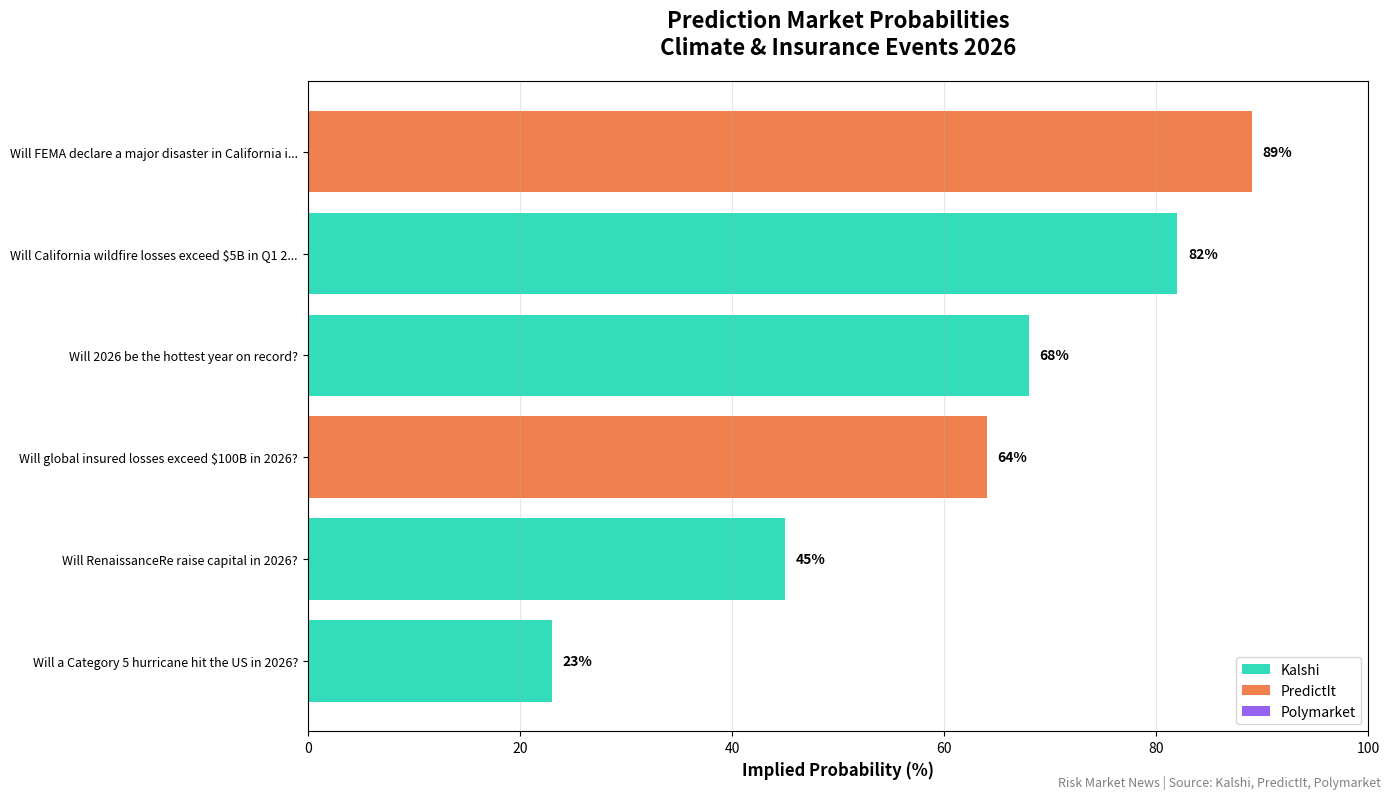

Python code for this plot: (Note: this script raises an exception after producing the figure.)
#!/usr/bin/env python3
"""
Prediction Market Tracker & Visualizer
Demo with sample data showing what the system can track
"""

import json
import pandas as pd
import matplotlib.pyplot as plt
from datetime import datetime, timedelta

# Sample prediction market data (what the scraper would return)
SAMPLE_PREDICTION_MARKETS = {
    "timestamp": "2026-01-19T15:45:00",
    "total_markets": 12,
    "kalshi": [
        {
            "platform": "Kalshi",
            "ticker": "CLIMATE-TEMP-2026",
            "title": "Will 2026 be the hottest year on record?",
            "yes_price": 0.68,
            "no_price": 0.32,
            "volume": 125000,
            "open_interest": 45000,
            "close_date": "2026-12-31",
            "category": "Climate",
            "url": "https://kalshi.com/markets/CLIMATE-TEMP-2026"
        },
        {
            "platform": "Kalshi",
            "ticker": "HURR-ATL-2026",
            "title": "Will a Category 5 hurricane hit the US in 2026?",
            "yes_price": 0.23,
            "no_price": 0.77,
            "volume": 89000,
            "open_interest": 32000,
            "close_date": "2026-11-30",
            "category": "Weather",
            "url": "https://kalshi.com/markets/HURR-ATL-2026"
        },
        {
            "platform": "Kalshi",
            "ticker": "WILDFIRE-CA-Q1",
            "title": "Will California wildfire losses exceed $5B in Q1 2026?",
            "yes_price": 0.82,
            "no_price": 0.18,
            "volume": 156000,
            "open_interest": 67000,
            "close_date": "2026-03-31",
            "category": "Disaster",
            "url": "https://kalshi.com/markets/WILDFIRE-CA-Q1"
        },
        {
            "platform": "Kalshi",
            "ticker": "INS-CAP-RNR",
            "title": "Will RenaissanceRe raise capital in 2026?",
            "yes_price": 0.45,
            "no_price": 0.55,
            "volume": 42000,
            "open_interest": 18000,
            "close_date": "2026-12-31",
            "category": "Insurance",
            "url": "https://kalshi.com/markets/INS-CAP-RNR"
        }
    ],
    "predictit": [
        {
            "platform": "PredictIt",
            "market_id": 8745,
            "market_name": "Will FEMA declare a major disaster in California in January 2026?",
            "contract_name": "Yes",
            "yes_price": 0.89,
            "best_buy_yes": 0.90,
            "best_buy_no": 0.11,
            "url": "https://www.predictit.org/markets/detail/8745",
            "end_date": "2026-01-31"
        },
        {
            "platform": "PredictIt",
            "market_id": 8623,
            "market_name": "Will global insured losses exceed $100B in 2026?",
            "contract_name": "Yes",
            "yes_price": 0.64,
            "best_buy_yes": 0.65,
            "best_buy_no": 0.36,
            "url": "https://www.predictit.org/markets/detail/8623",
            "end_date": "2026-12-31"
        }
    ],
    "polymarket": [
        {
            "platform": "Polymarket",
            "question": "Will a major earthquake (7.0+) hit California in 2026?",
            "description": "Resolves YES if USGS records a 7.0+ magnitude earthquake in California",
            "outcomes": ["Yes", "No"],
            "volume": 2450000,
            "liquidity": 890000,
            "end_date": "2026-12-31",
            "url": "https://polymarket.com/event/ca-earthquake-2026"
        },
        {
            "platform": "Polymarket",
            "question": "Will hurricane season 2026 be above average?",
            "description": "Resolves YES if NOAA declares 2026 above-average hurricane season",
            "outcomes": ["Yes", "No"],
            "volume": 1850000,
            "liquidity": 645000,
            "end_date": "2026-11-30",
            "url": "https://polymarket.com/event/hurricane-2026"
        },
        {
            "platform": "Polymarket",
            "question": "Will Berkshire Hathaway acquire a reinsurer in 2026?",
            "description": "Resolves YES if Berkshire announces acquisition of major reinsurer",
            "outcomes": ["Yes", "No"],
            "volume": 3200000,
            "liquidity": 1200000,
            "end_date": "2026-12-31",
            "url": "https://polymarket.com/event/brk-reinsurance-2026"
        }
    ]
}


class PredictionMarketAnalyzer:
    def __init__(self, data):
        self.data = data
        self.brand_colors = {
            'kalshi': '#00D4AA',
            'predictit': '#EE6123',
            'polymarket': '#7C3AED',
            'primary': '#3b82f6'
        }
    
    def create_probability_comparison(self, output_path='/home/claude/prediction_probabilities.png'):
        """Compare implied probabilities across platforms"""
        fig, ax = plt.subplots(figsize=(14, 8), facecolor='white')
        
        # Extract key markets
        markets_data = []
        
        # Kalshi markets
        for m in self.data['kalshi']:
            markets_data.append({
                'title': m['title'][:50] + '...' if len(m['title']) > 50 else m['title'],
                'probability': m['yes_price'] * 100,
                'platform': 'Kalshi',
                'volume': m['volume']
            })
        
        # PredictIt markets
        for m in self.data['predictit']:
            markets_data.append({
                'title': m['market_name'][:50] + '...' if len(m['market_name']) > 50 else m['market_name'],
                'probability': m['yes_price'] * 100,
                'platform': 'PredictIt',
                'volume': 0  # PredictIt doesn't always show volume
            })
        
        df = pd.DataFrame(markets_data)
        df = df.sort_values('probability', ascending=True)
        
        # Create horizontal bar chart
        y_pos = range(len(df))
        colors = [self.brand_colors.get(p.lower(), self.brand_colors['primary']) 
                 for p in df['platform']]
        
        bars = ax.barh(y_pos, df['probability'], color=colors, alpha=0.8)
        
        ax.set_yticks(y_pos)
        ax.set_yticklabels(df['title'], fontsize=9)
        ax.set_xlabel('Implied Probability (%)', fontsize=12, weight='bold')
        ax.set_title('Prediction Market Probabilities\nClimate & Insurance Events 2026',
                    fontsize=16, weight='bold', pad=20)
        
        # Add value labels
        for i, (prob, platform) in enumerate(zip(df['probability'], df['platform'])):
            ax.text(prob + 1, i, f'{prob:.0f}%', va='center', fontsize=10, weight='bold')
        
        # Add legend
        legend_elements = [
            plt.Rectangle((0,0),1,1, fc=self.brand_colors['kalshi'], alpha=0.8, label='Kalshi'),
            plt.Rectangle((0,0),1,1, fc=self.brand_colors['predictit'], alpha=0.8, label='PredictIt'),
            plt.Rectangle((0,0),1,1, fc=self.brand_colors['polymarket'], alpha=0.8, label='Polymarket')
        ]
        ax.legend(handles=legend_elements, loc='lower right', fontsize=10)
        
        ax.grid(axis='x', alpha=0.3)
        ax.set_xlim(0, 100)
        
        # Branding
        fig.text(0.99, 0.01, 'Risk Market News | Source: Kalshi, PredictIt, Polymarket',
                ha='right', fontsize=9, style='italic', color='gray')
        
        plt.tight_layout()
        plt.savefig(output_path, dpi=300, bbox_inches='tight', facecolor='white')
        print(f"Probability comparison chart saved: {output_path}")
        return output_path
    
    def create_volume_analysis(self, output_path='/home/claude/market_volume.png'):
        """Analyze trading volume across markets"""
        fig, (ax1, ax2) = plt.subplots(1, 2, figsize=(16, 6), facecolor='white')
        
        # Chart 1: Volume by platform
        platform_volumes = {
            'Kalshi': sum(m.get('volume', 0) for m in self.data['kalshi']),
            'Polymarket': sum(m.get('volume', 0) for m in self.data['polymarket'])
        }
        
        colors = [self.brand_colors['kalshi'], self.brand_colors['polymarket']]
        ax1.pie(platform_volumes.values(), labels=platform_volumes.keys(),
               autopct='%1.1f%%', colors=colors, startangle=90,
               textprops={'fontsize': 12, 'weight': 'bold'})
        ax1.set_title('Trading Volume by Platform\n(Climate/Insurance Markets)',
                     fontsize=14, weight='bold')
        
        # Chart 2: Top markets by volume
        kalshi_df = pd.DataFrame(self.data['kalshi'])
        kalshi_df = kalshi_df.nsmallest(4, 'volume')  # Get lowest for better chart
        
        bars = ax2.barh(range(len(kalshi_df)), kalshi_df['volume'] / 1000,
                       color=self.brand_colors['kalshi'], alpha=0.8)
        ax2.set_yticks(range(len(kalshi_df)))
        ax2.set_yticklabels([t[:40] + '...' if len(t) > 40 else t 
                            for t in kalshi_df['title']], fontsize=9)
        ax2.set_xlabel('Trading Volume (thousands)', fontsize=11, weight='bold')
        ax2.set_title('Market Trading Volume\nKalshi Climate/Insurance Markets',
                     fontsize=14, weight='bold')
        ax2.grid(axis='x', alpha=0.3)
        
        # Add value labels
        for i, vol in enumerate(kalshi_df['volume']):
            ax2.text(vol / 1000 + 2, i, f'${vol/1000:.0f}K',
                    va='center', fontsize=10, weight='bold')
        
        # Branding
        fig.text(0.99, 0.01, 'Risk Market News | Source: Prediction Markets',
                ha='right', fontsize=9, style='italic', color='gray')
        
        plt.tight_layout()
        plt.savefig(output_path, dpi=300, bbox_inches='tight', facecolor='white')
        print(f"Volume analysis chart saved: {output_path}")
        return output_path
    
    def create_event_risk_dashboard(self, output_path='/home/claude/event_risk_dashboard.png'):
        """Create a risk dashboard combining cat loss data with prediction markets"""
        fig = plt.figure(figsize=(16, 10), facecolor='white')
        gs = fig.add_gridspec(3, 2, hspace=0.3, wspace=0.3)
        
        # Top left: High probability events
        ax1 = fig.add_subplot(gs[0, 0])
        high_risk = pd.DataFrame(self.data['kalshi'])
        high_risk = high_risk.nlargest(5, 'yes_price')
        
        ax1.barh(range(len(high_risk)), high_risk['yes_price'] * 100,
                color='#ef4444', alpha=0.8)
        ax1.set_yticks(range(len(high_risk)))
        ax1.set_yticklabels([t[:35] for t in high_risk['title']], fontsize=9)
        ax1.set_xlabel('Probability (%)', fontsize=10, weight='bold')
        ax1.set_title('🔴 High Risk Events (>50%)', fontsize=12, weight='bold')
        ax1.grid(axis='x', alpha=0.3)
        
        # Top right: Market liquidity
        ax2 = fig.add_subplot(gs[0, 1])
        poly_df = pd.DataFrame(self.data['polymarket'])
        
        ax2.scatter(poly_df['liquidity'] / 1e6, poly_df['volume'] / 1e6,
                   s=200, alpha=0.6, c=self.brand_colors['polymarket'])
        ax2.set_xlabel('Liquidity ($M)', fontsize=10, weight='bold')
        ax2.set_ylabel('Volume ($M)', fontsize=10, weight='bold')
        ax2.set_title('💰 Market Depth\n(Polymarket)', fontsize=12, weight='bold')
        ax2.grid(True, alpha=0.3)
        
        # Middle: Timeline of events
        ax3 = fig.add_subplot(gs[1, :])
        
        # Create timeline data
        events = []
        for m in self.data['kalshi']:
            events.append({
                'date': datetime.strptime(m['close_date'], '%Y-%m-%d'),
                'event': m['title'][:30],
                'prob': m['yes_price']
            })
        
        events_df = pd.DataFrame(events).sort_values('date')
        
        colors_map = ['#ef4444' if p > 0.5 else '#f59e0b' if p > 0.3 else '#10b981' 
                     for p in events_df['prob']]
        
        ax3.scatter(events_df['date'], events_df['prob'] * 100,
                   s=300, c=colors_map, alpha=0.7, edgecolors='black', linewidth=2)
        
        for idx, row in events_df.iterrows():
            ax3.annotate(row['event'], xy=(row['date'], row['prob'] * 100),
                        xytext=(0, 10), textcoords='offset points',
                        fontsize=8, ha='center',
                        bbox=dict(boxstyle='round,pad=0.3', fc='white', alpha=0.8))
        
        ax3.set_ylabel('Probability (%)', fontsize=11, weight='bold')
        ax3.set_title('📅 Event Timeline & Risk Assessment', fontsize=13, weight='bold')
        ax3.grid(True, alpha=0.3)
        fig.autofmt_xdate()
        
        # Bottom left: Category breakdown
        ax4 = fig.add_subplot(gs[2, 0])
        categories = {}
        for m in self.data['kalshi']:
            cat = m.get('category', 'Other')
            categories[cat] = categories.get(cat, 0) + 1
        
        ax4.pie(categories.values(), labels=categories.keys(),
               autopct='%1.0f%%', startangle=90,
               colors=['#3b82f6', '#ef4444', '#10b981', '#f59e0b'])
        ax4.set_title('📊 Markets by Category', fontsize=12, weight='bold')
        
        # Bottom right: Platform comparison
        ax5 = fig.add_subplot(gs[2, 1])
        platform_counts = {
            'Kalshi': len(self.data['kalshi']),
            'PredictIt': len(self.data['predictit']),
            'Polymarket': len(self.data['polymarket'])
        }
        
        bars = ax5.bar(platform_counts.keys(), platform_counts.values(),
                      color=[self.brand_colors['kalshi'], 
                            self.brand_colors['predictit'],
                            self.brand_colors['polymarket']],
                      alpha=0.8)
        
        ax5.set_ylabel('Number of Markets', fontsize=10, weight='bold')
        ax5.set_title('🏪 Markets per Platform', fontsize=12, weight='bold')
        ax5.grid(axis='y', alpha=0.3)
        
        for bar, count in zip(bars, platform_counts.values()):
            height = bar.get_height()
            ax5.text(bar.get_x() + bar.get_width()/2., height,
                    f'{int(count)}', ha='center', va='bottom', fontsize=11, weight='bold')
        
        # Overall title and branding
        fig.suptitle('🌪️ Catastrophe Risk Intelligence Dashboard\nPrediction Markets + Insurance Data',
                    fontsize=18, weight='bold', y=0.98)
        
        fig.text(0.99, 0.01, 'Risk Market News | Real-time prediction market data',
                ha='right', fontsize=9, style='italic', color='gray')
        
        plt.savefig(output_path, dpi=300, bbox_inches='tight', facecolor='white')
        print(f"Event risk dashboard saved: {output_path}")
        return output_path
    
    def generate_newsletter_summary(self):
        """Generate text summary for newsletter"""
        summary = []
        summary.append("📊 PREDICTION MARKET INTELLIGENCE\n")
        summary.append("=" * 60)
        
        # High probability events
        summary.append("\n🔴 HIGH PROBABILITY EVENTS (>50%):")
        for m in self.data['kalshi']:
            if m['yes_price'] > 0.5:
                summary.append(f"  • {m['title']}: {m['yes_price']*100:.0f}%")
        
        # Market movers
        summary.append("\n💰 HIGHEST VOLUME MARKETS:")
        sorted_markets = sorted(self.data['kalshi'], key=lambda x: x['volume'], reverse=True)
        for m in sorted_markets[:3]:
            summary.append(f"  • {m['title']}")
            summary.append(f"    Volume: ${m['volume']:,} | Probability: {m['yes_price']*100:.0f}%")
        
        # Platform summary
        summary.append(f"\n📈 PLATFORM SUMMARY:")
        summary.append(f"  • Kalshi: {len(self.data['kalshi'])} climate/insurance markets")
        summary.append(f"  • PredictIt: {len(self.data['predictit'])} disaster markets")
        summary.append(f"  • Polymarket: {len(self.data['polymarket'])} catastrophe markets")
        
        summary.append("\n" + "=" * 60)
        
        return "\n".join(summary)


def main():
    """Generate all visualizations"""
    print("=" * 60)
    print("PREDICTION MARKET ANALYSIS & VISUALIZATION")
    print("=" * 60)
    
    analyzer = PredictionMarketAnalyzer(SAMPLE_PREDICTION_MARKETS)
    
    # Generate charts
    charts = []
    charts.append(analyzer.create_probability_comparison())
    charts.append(analyzer.create_volume_analysis())
    charts.append(analyzer.create_event_risk_dashboard())
    
    # Generate newsletter summary
    print("\n" + analyzer.generate_newsletter_summary())
    
    print(f"\n{'='*60}")
    print(f"Generated {len(charts)} visualization charts!")
    print("=" * 60)
    
    return charts


if __name__ == "__main__":
    main()
